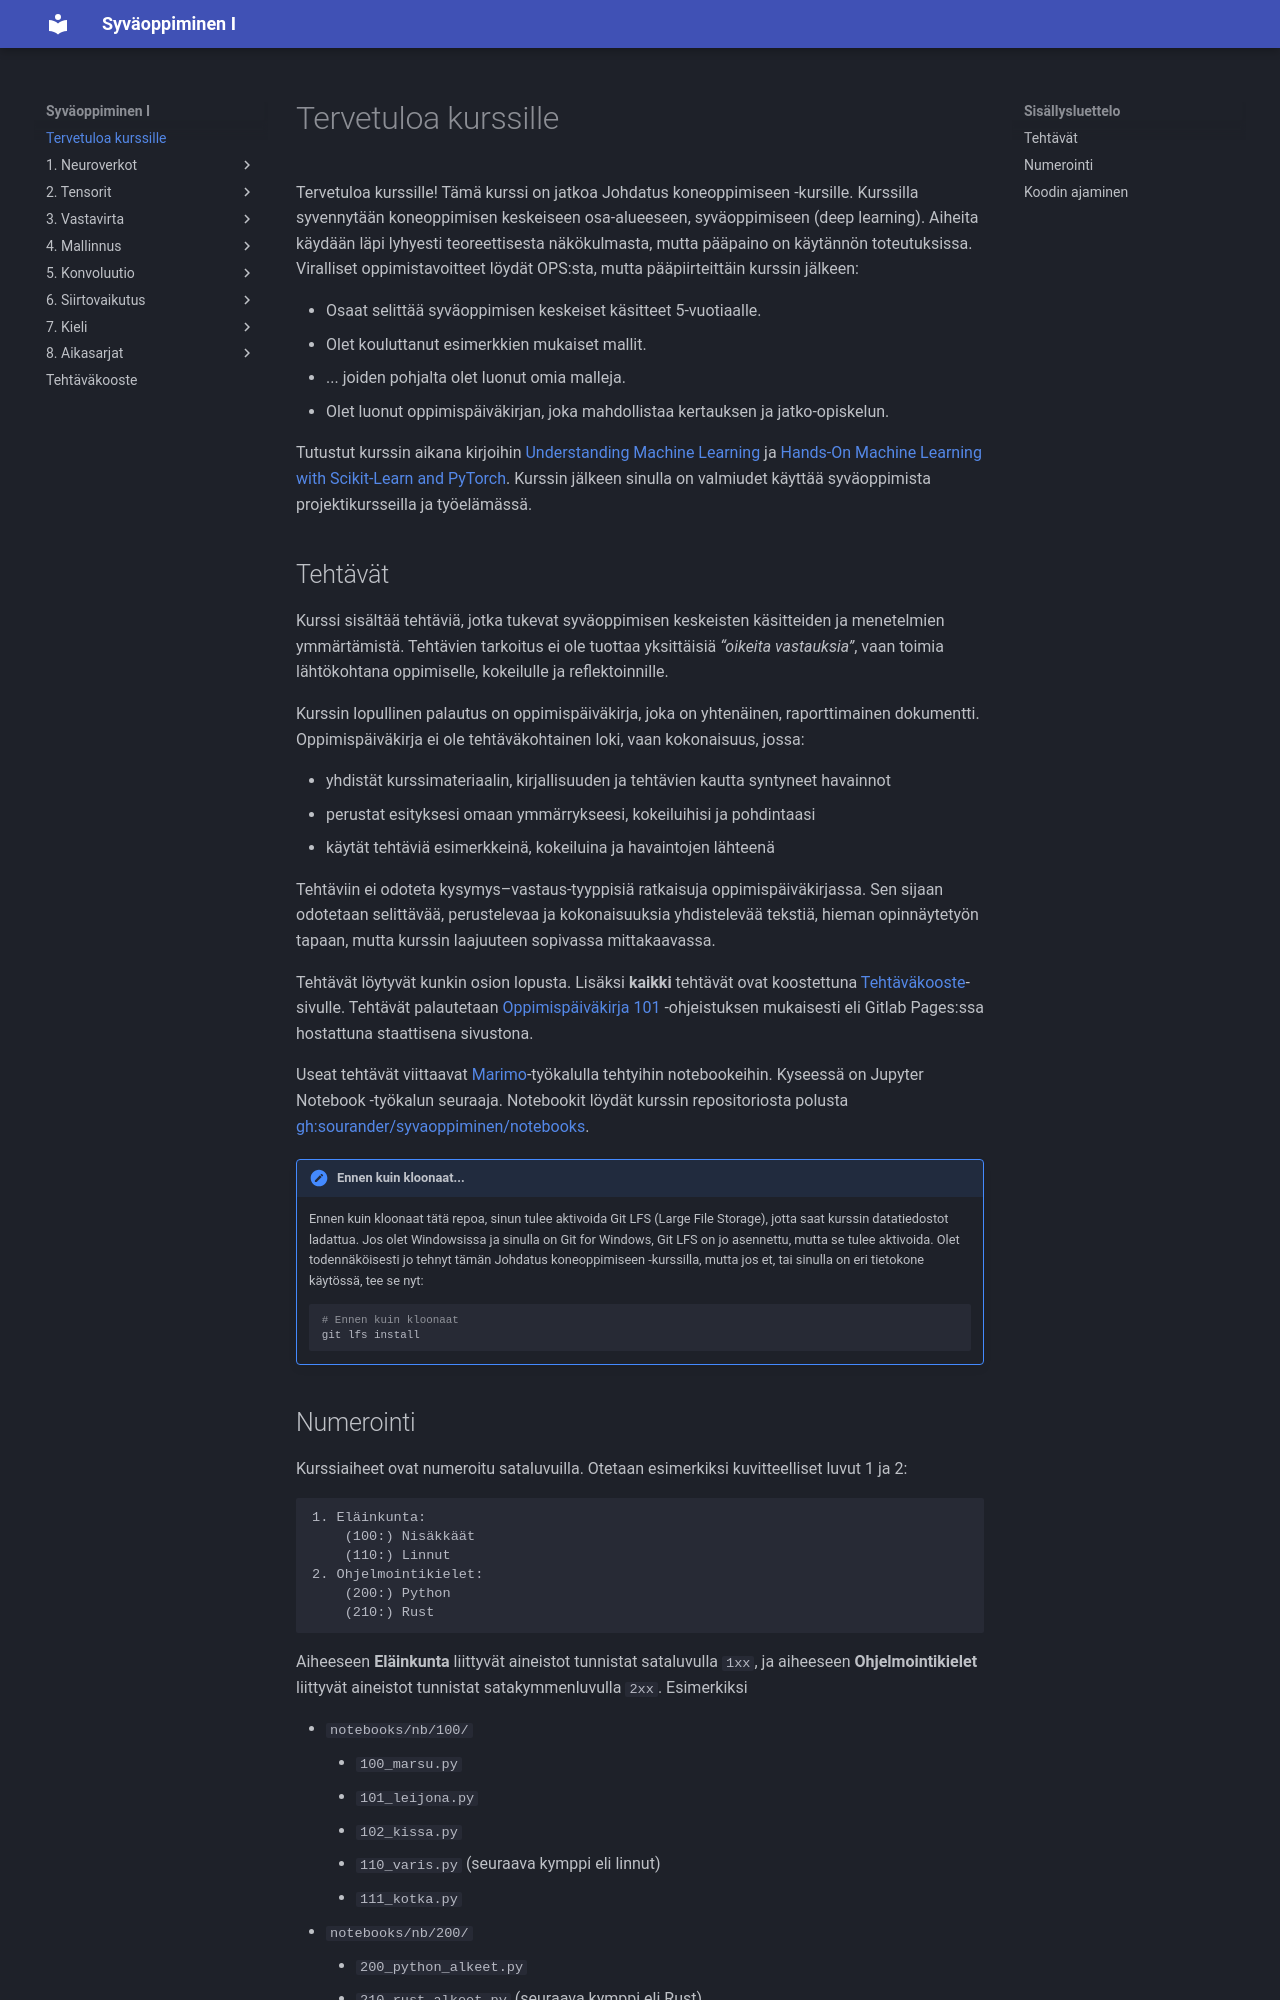

repository: sourander/syvaoppiminen · page: index.html · generator: mkdocs

# Tervetuloa kurssille

Tervetuloa kurssille! Tämä kurssi on jatkoa Johdatus koneoppimiseen -kursille. Kurssilla syvennytään koneoppimisen keskeiseen osa-alueeseen, syväoppimiseen (deep learning). Aiheita käydään läpi lyhyesti teoreettisesta näkökulmasta, mutta pääpaino on käytännön toteutuksissa. Viralliset oppimistavoitteet löydät OPS:sta, mutta pääpiirteittäin kurssin jälkeen:

* Osaat selittää syväoppimisen keskeiset käsitteet 5-vuotiaalle.
* Olet kouluttanut esimerkkien mukaiset mallit.
* ... joiden pohjalta olet luonut omia malleja.
* Olet luonut oppimispäiväkirjan, joka mahdollistaa kertauksen ja jatko-opiskelun.


Tutustut kurssin aikana kirjoihin [Understanding Machine Learning](https://udlbook.github.io/udlbook/) ja [Hands-On Machine Learning with Scikit-Learn and PyTorch](https://learning.oreilly.com/library/view/hands-on-machine-learning/9798341607972/). Kurssin jälkeen sinulla on valmiudet käyttää syväoppimista projektikursseilla ja työelämässä.

## Tehtävät

Kurssi sisältää tehtäviä, jotka tukevat syväoppimisen keskeisten käsitteiden ja menetelmien ymmärtämistä. Tehtävien tarkoitus ei ole tuottaa yksittäisiä *“oikeita vastauksia”*, vaan toimia lähtökohtana oppimiselle, kokeilulle ja reflektoinnille.

Kurssin lopullinen palautus on oppimispäiväkirja, joka on yhtenäinen, raporttimainen dokumentti. Oppimispäiväkirja ei ole tehtäväkohtainen loki, vaan kokonaisuus, jossa:

* yhdistät kurssimateriaalin, kirjallisuuden ja tehtävien kautta syntyneet havainnot
* perustat esityksesi omaan ymmärrykseesi, kokeiluihisi ja pohdintaasi
* käytät tehtäviä esimerkkeinä, kokeiluina ja havaintojen lähteenä

Tehtäviin ei odoteta kysymys–vastaus-tyyppisiä ratkaisuja oppimispäiväkirjassa. Sen sijaan odotetaan selittävää, perustelevaa ja kokonaisuuksia yhdistelevää tekstiä, hieman opinnäytetyön tapaan, mutta kurssin laajuuteen sopivassa mittakaavassa.

Tehtävät löytyvät kunkin osion lopusta. Lisäksi **kaikki** tehtävät ovat koostettuna [Tehtäväkooste](exercises.md)-sivulle. Tehtävät palautetaan [Oppimispäiväkirja 101](https://sourander.github.io/oat/) -ohjeistuksen mukaisesti eli Gitlab Pages:ssa hostattuna staattisena sivustona.

Useat tehtävät viittaavat [Marimo](https://marimo.io/)-työkalulla tehtyihin notebookeihin. Kyseessä on Jupyter Notebook -työkalun seuraaja. Notebookit löydät kurssin repositoriosta polusta [gh:sourander/syvaoppiminen/notebooks](https://github.com/sourander/syvaoppiminen/tree/main/notebooks).

!!! note "Ennen kuin kloonaat..."

    Ennen kuin kloonaat tätä repoa, sinun tulee aktivoida Git LFS (Large File Storage), jotta saat kurssin datatiedostot ladattua. Jos olet Windowsissa ja sinulla on Git for Windows, Git LFS on jo asennettu, mutta se tulee aktivoida. Olet todennäköisesti jo tehnyt tämän Johdatus koneoppimiseen -kurssilla, mutta jos et, tai sinulla on eri tietokone käytössä, tee se nyt:

    ```bash
    # Ennen kuin kloonaat
    git lfs install
    ```
